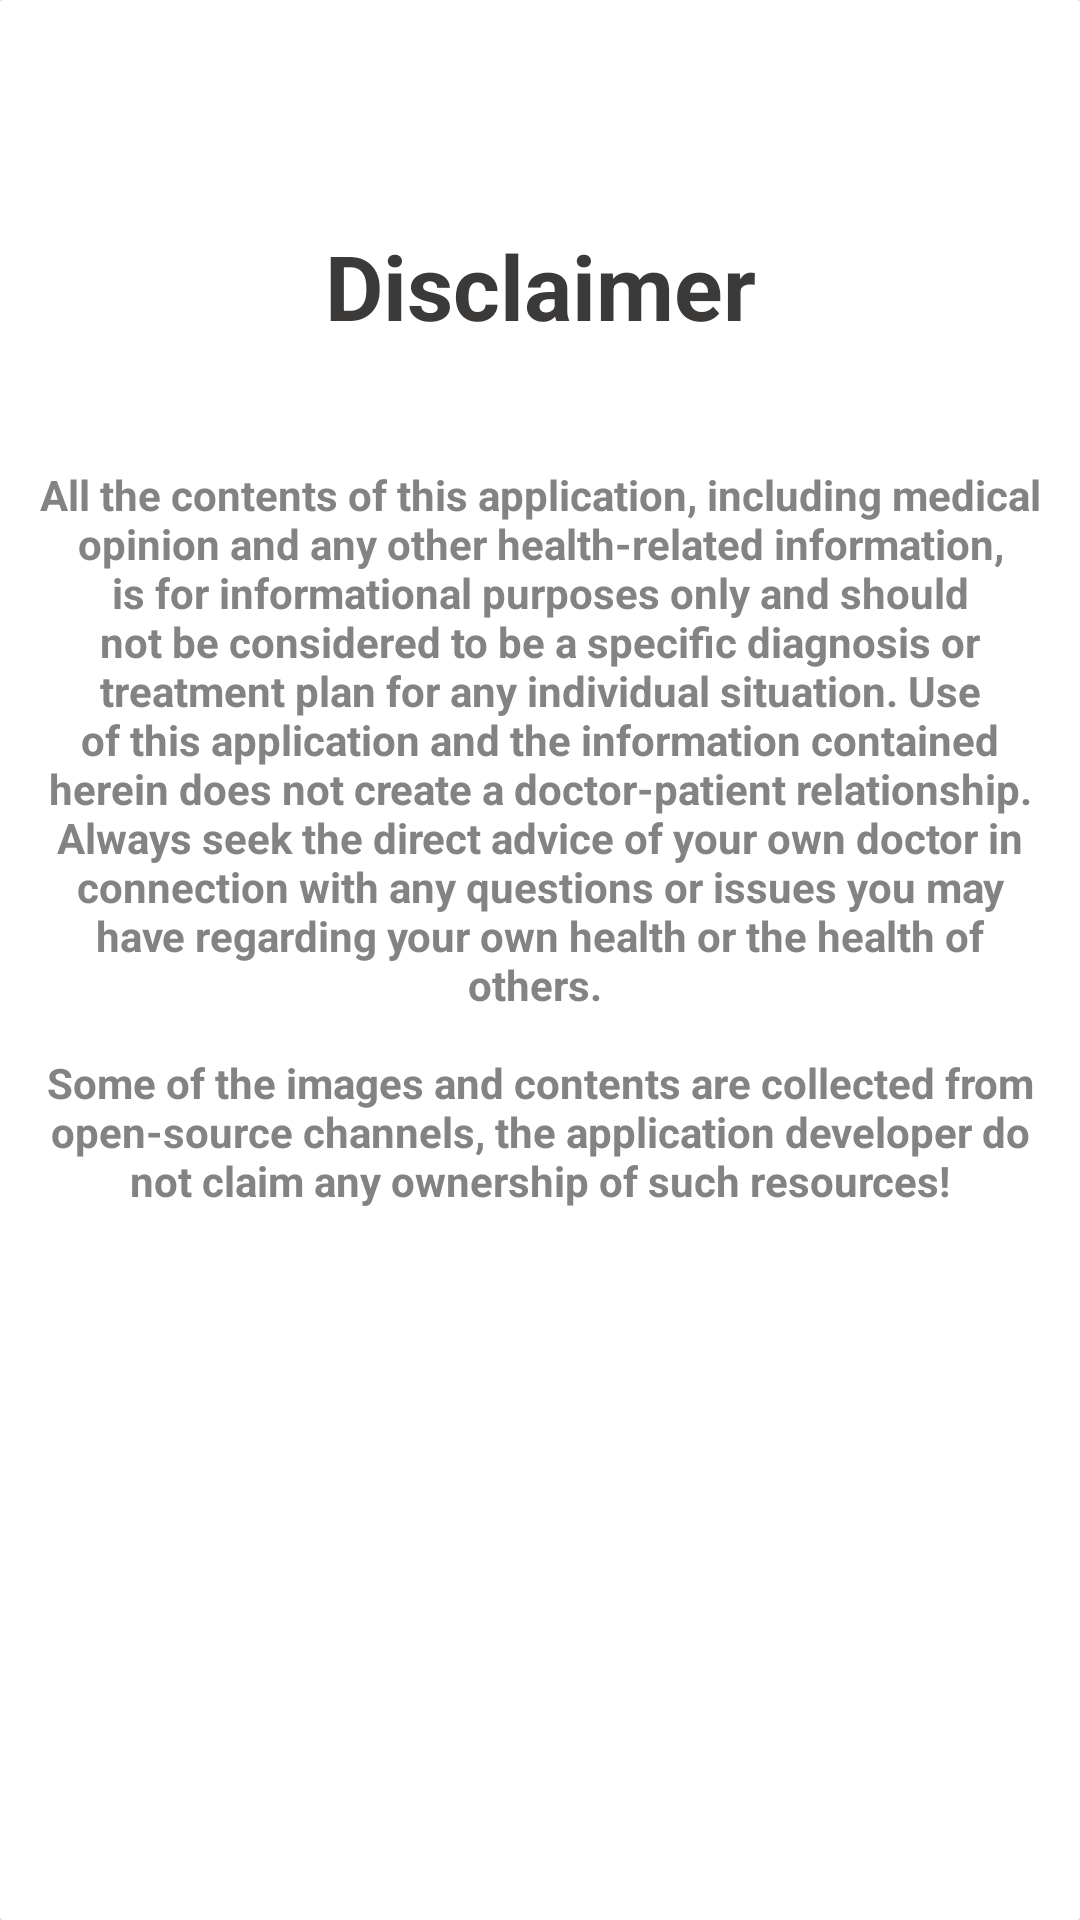

Produce the Android XML layout that renders to this screen, including the resource entries it uses.
<!-- AndroidManifest.xml: application theme AppTheme -->
<!-- res/layout/disclaimer_dialog.xml -->
<?xml version="1.0" encoding="utf-8"?>
<androidx.cardview.widget.CardView xmlns:android="http://schemas.android.com/apk/res/android"
    xmlns:app="http://schemas.android.com/apk/res-auto"
    android:layout_width="match_parent"
    android:layout_height="match_parent"
    app:cardCornerRadius="1dp"
    app:cardElevation="4dp">

    <LinearLayout
        android:layout_width="match_parent"
        android:layout_height="match_parent"
        android:orientation="vertical">

        <ImageView
            android:id="@+id/exitDialog"
            android:layout_width="36dp"
            android:layout_height="35dp"
            android:layout_gravity="right"
            android:layout_margin="10dp"
            android:scaleType="fitXY"
            app:srcCompat="@drawable/ic_cancel_blue_24dp" />

        <TextView
            android:id="@+id/textView"
            android:layout_width="match_parent"
            android:layout_height="wrap_content"
            android:layout_marginTop="20dp"
            android:text="@string/disclaimer"
            android:textAlignment="center"
            android:textColor="#3C3939"
            android:textSize="30sp"
            android:textStyle="bold" />

        <TextView
            android:id="@+id/textView4"
            android:layout_width="wrap_content"
            android:layout_height="wrap_content"
            android:layout_gravity="center_horizontal"
            android:layout_marginTop="30dp"
            android:padding="10dp"
            android:paddingRight="20dp"
            android:text="@string/disclaimer_message"
            android:textAlignment="center"
            android:textColor="#858282"
            android:textSize="14sp"
            android:textStyle="bold" />

    </LinearLayout>
</androidx.cardview.widget.CardView>
<!-- resources referenced by this layout -->
<resources>
  <!-- drawable ic_cancel_blue_24dp (drawable) -->
  <vector android:height="24dp" android:tint="#5C6BC0"
      android:viewportHeight="24.0" android:viewportWidth="24.0"
      android:width="24dp" xmlns:android="http://schemas.android.com/apk/res/android">
      <path android:fillColor="#FF000000" android:pathData="M12,2C6.47,2 2,6.47 2,12s4.47,10 10,10 10,-4.47 10,-10S17.53,2 12,2zM17,15.59L15.59,17 12,13.41 8.41,17 7,15.59 10.59,12 7,8.41 8.41,7 12,10.59 15.59,7 17,8.41 13.41,12 17,15.59z"/>
  </vector>
  <string name="disclaimer">Disclaimer</string>
  <string name="disclaimer_message">
          All the contents of this application, including medical opinion and any other health-related information, is for informational purposes only and should not be considered to be a specific diagnosis or treatment plan for any individual situation.
          Use of this application and the information contained herein does not create a doctor-patient relationship. Always seek the direct advice of your own doctor in connection with any questions or issues you may have regarding your own health or the health of others.
          \n\nSome of the images and contents are collected from open-source channels, the application developer do not claim any ownership of such resources!
      </string>
  <style name="AppTheme" parent="Theme.AppCompat.Light.NoActionBar">
          
          <item name="colorPrimary">@color/colorPrimary</item>
          <item name="colorPrimaryDark">@color/colorPrimaryDark</item>
          <item name="colorAccent">@color/colorAccent</item>
      </style>
  <color name="colorPrimary">#3f51b5</color>
  <color name="colorPrimaryDark">#3949ab</color>
  <color name="colorAccent">#ffd600</color>
</resources>
